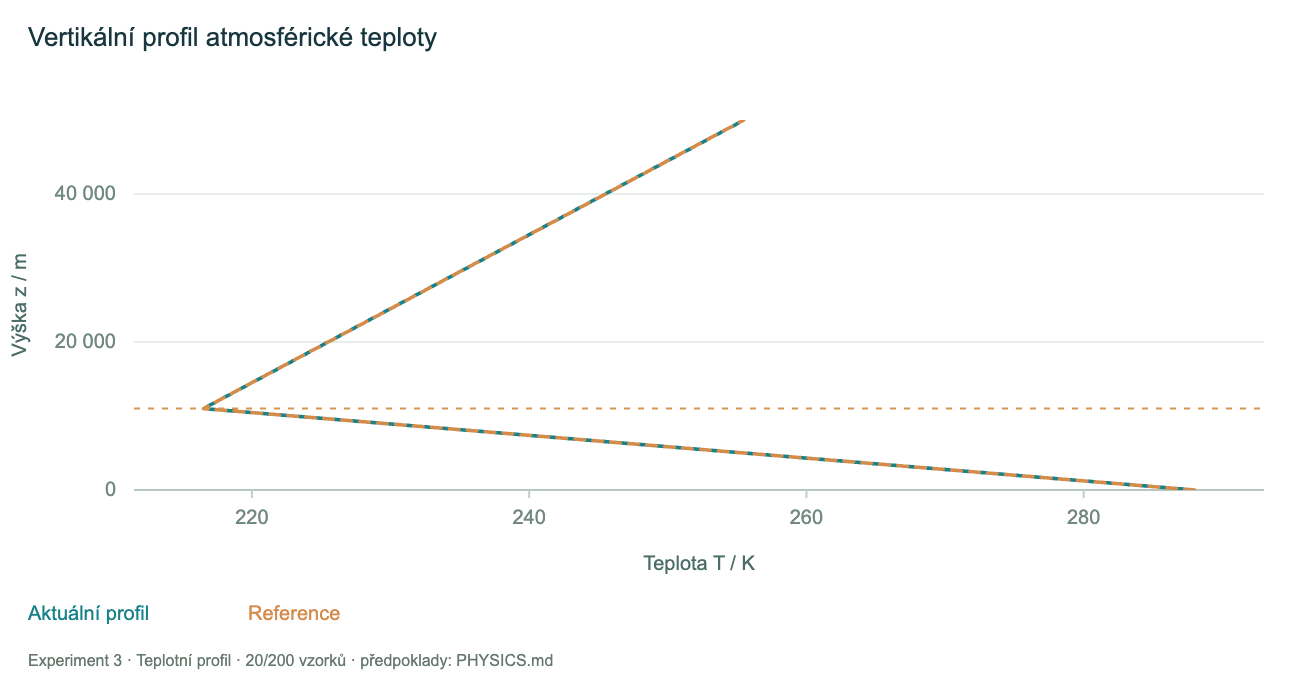

Values plotted in this chart, from the file beside it:
Výška z / m; Aktuální profil [K]; Reference [K]
0; 288; 288
500; 284.8; 284.8
1000; 281.5; 281.5
1500; 278.2; 278.2
2000; 275; 275
2500; 271.8; 271.8
3000; 268.5; 268.5
3500; 265.2; 265.2
4000; 262; 262
4500; 258.8; 258.8
5000; 255.5; 255.5
5500; 252.2; 252.2
6000; 249; 249
6500; 245.8; 245.8
7000; 242.5; 242.5
7500; 239.2; 239.2
8000; 236; 236
8500; 232.8; 232.8
9000; 229.5; 229.5
9500; 226.2; 226.2
10000; 223; 223
10500; 219.8; 219.8
11000; 216.5; 216.5
11500; 217; 217
12000; 217.5; 217.5
12500; 218; 218
13000; 218.5; 218.5
13500; 219; 219
14000; 219.5; 219.5
14500; 220; 220
15000; 220.5; 220.5
15500; 221; 221
16000; 221.5; 221.5
16500; 222; 222
17000; 222.5; 222.5
17500; 223; 223
18000; 223.5; 223.5
18500; 224; 224
19000; 224.5; 224.5
19500; 225; 225
20000; 225.5; 225.5
20500; 226; 226
21000; 226.5; 226.5
21500; 227; 227
22000; 227.5; 227.5
22500; 228; 228
23000; 228.5; 228.5
23500; 229; 229
24000; 229.5; 229.5
24500; 230; 230
25000; 230.5; 230.5
25500; 231; 231
26000; 231.5; 231.5
26500; 232; 232
27000; 232.5; 232.5
27500; 233; 233
28000; 233.5; 233.5
28500; 234; 234
29000; 234.5; 234.5
29500; 235; 235
... 41 more rows
